2-way image classification set "dataset_v1" from GitHub (Violet-alt-web/poppy-vision); label vocabulary: non poppy, poppy.

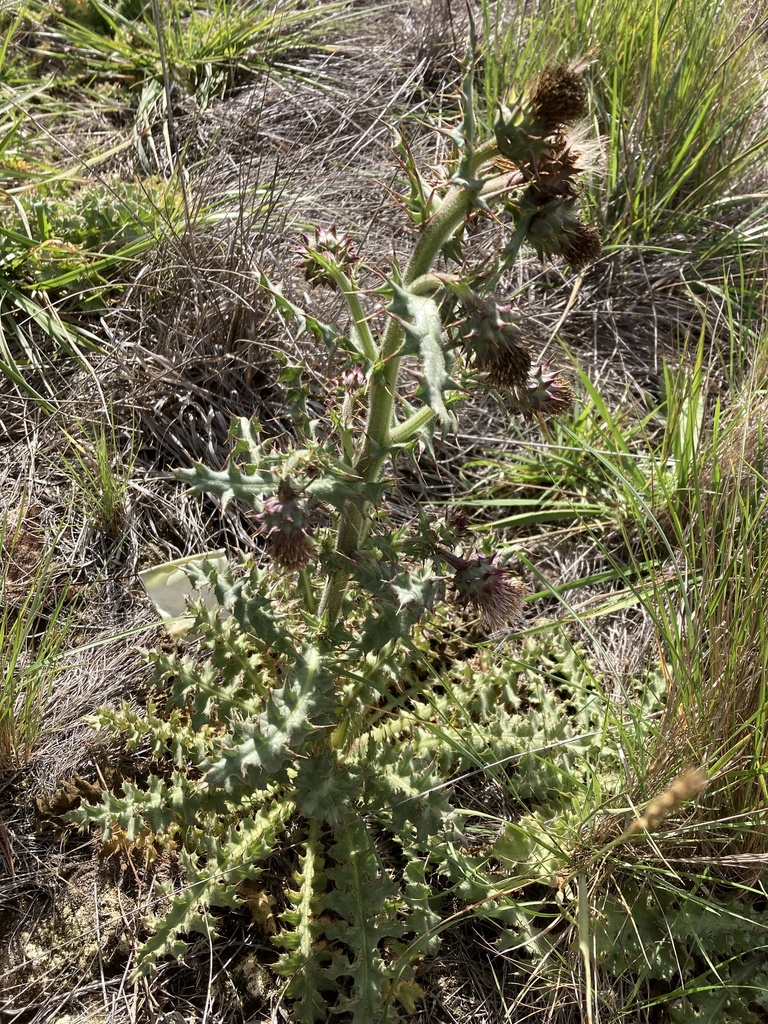
Label: non poppy

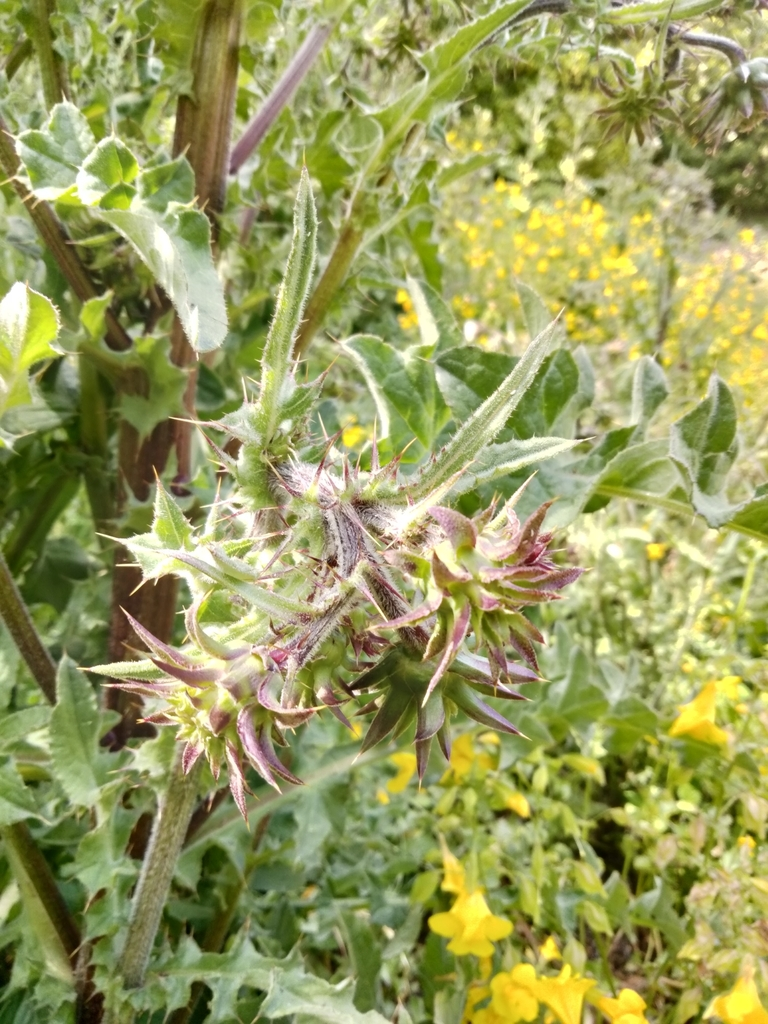
Label: non poppy

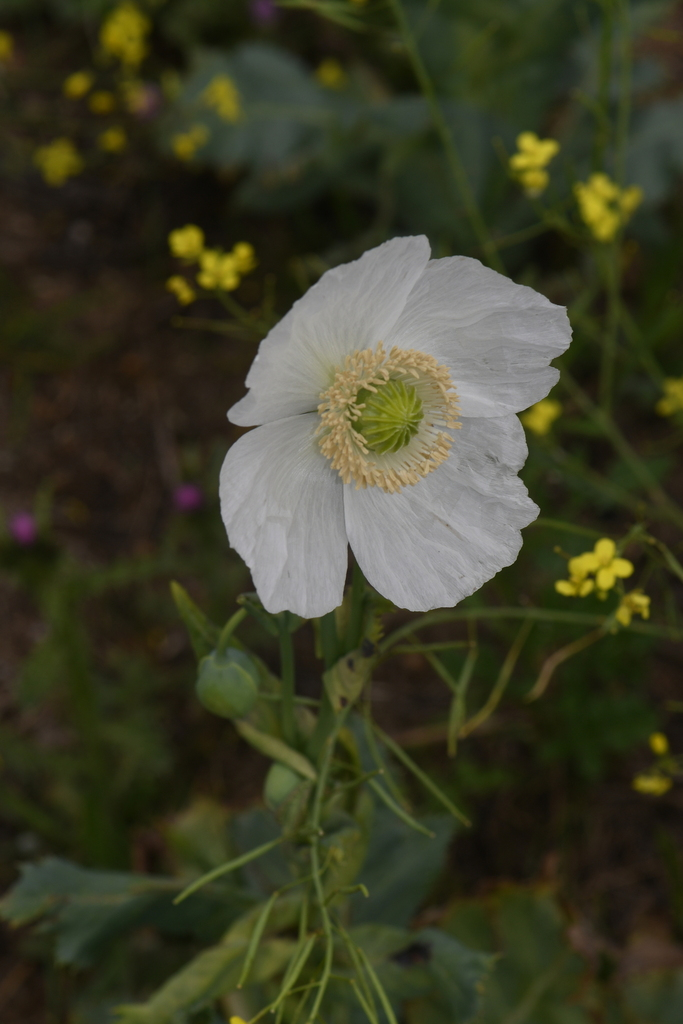
Label: poppy

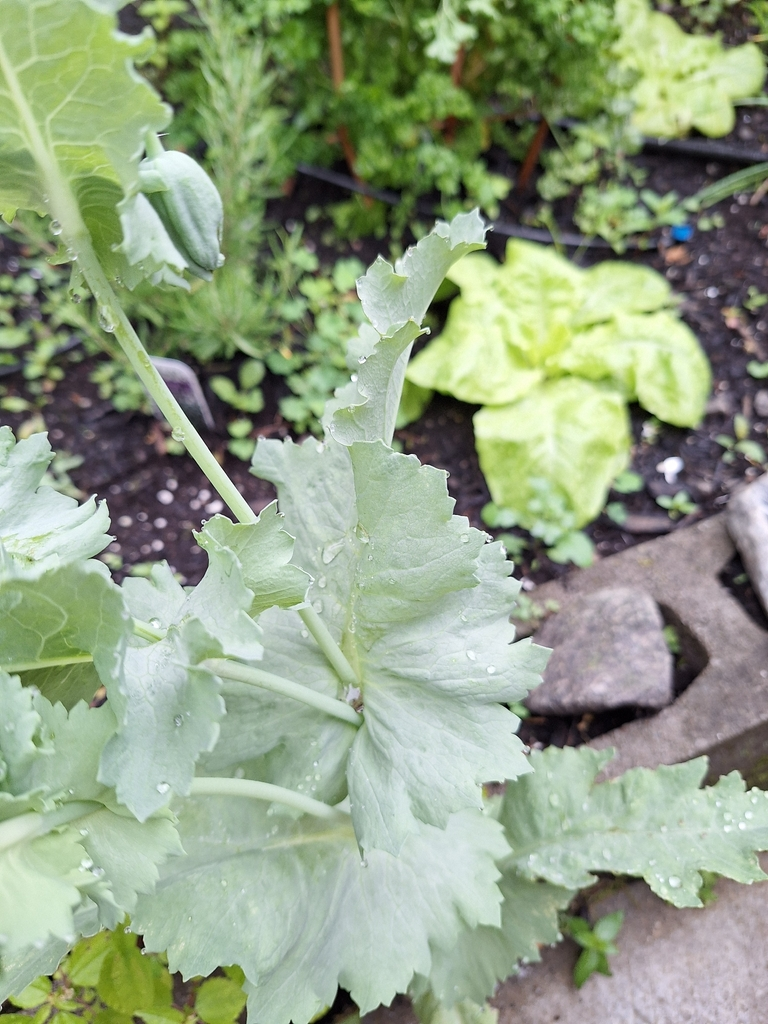
Label: poppy

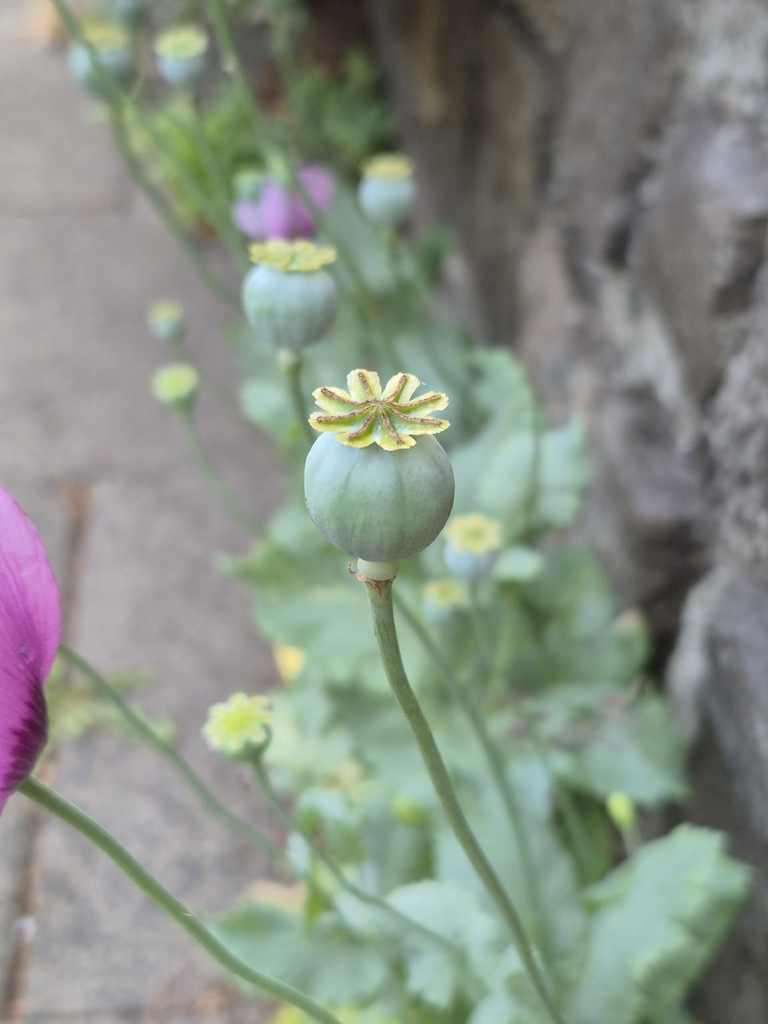
Label: poppy

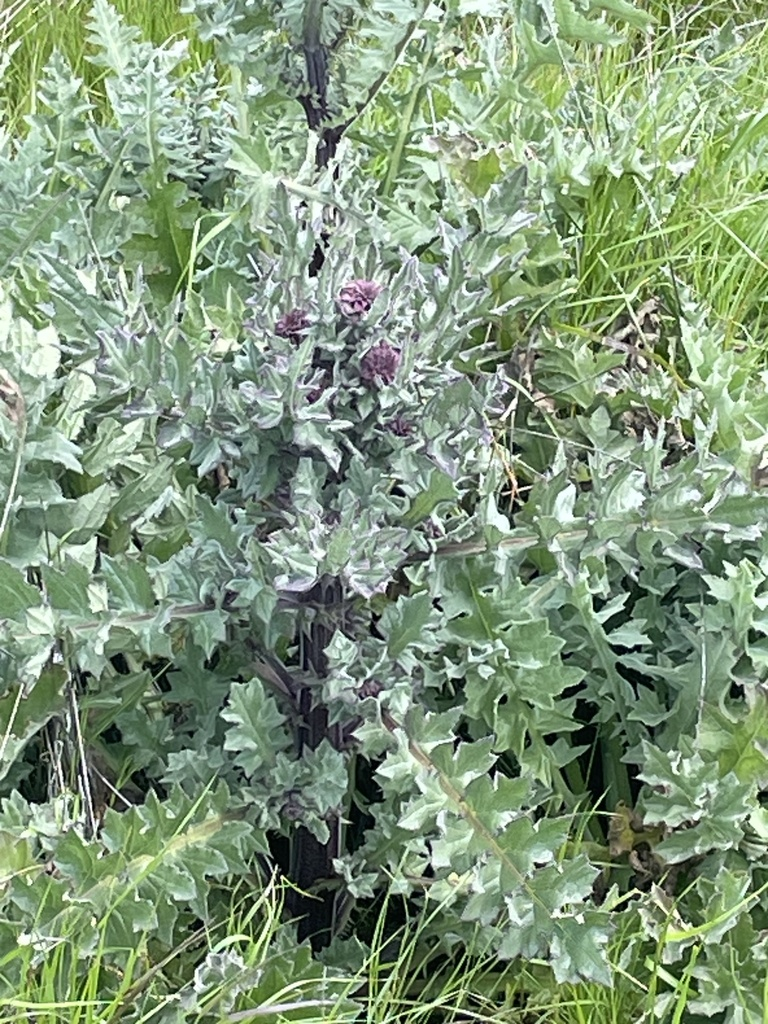
Label: non poppy
